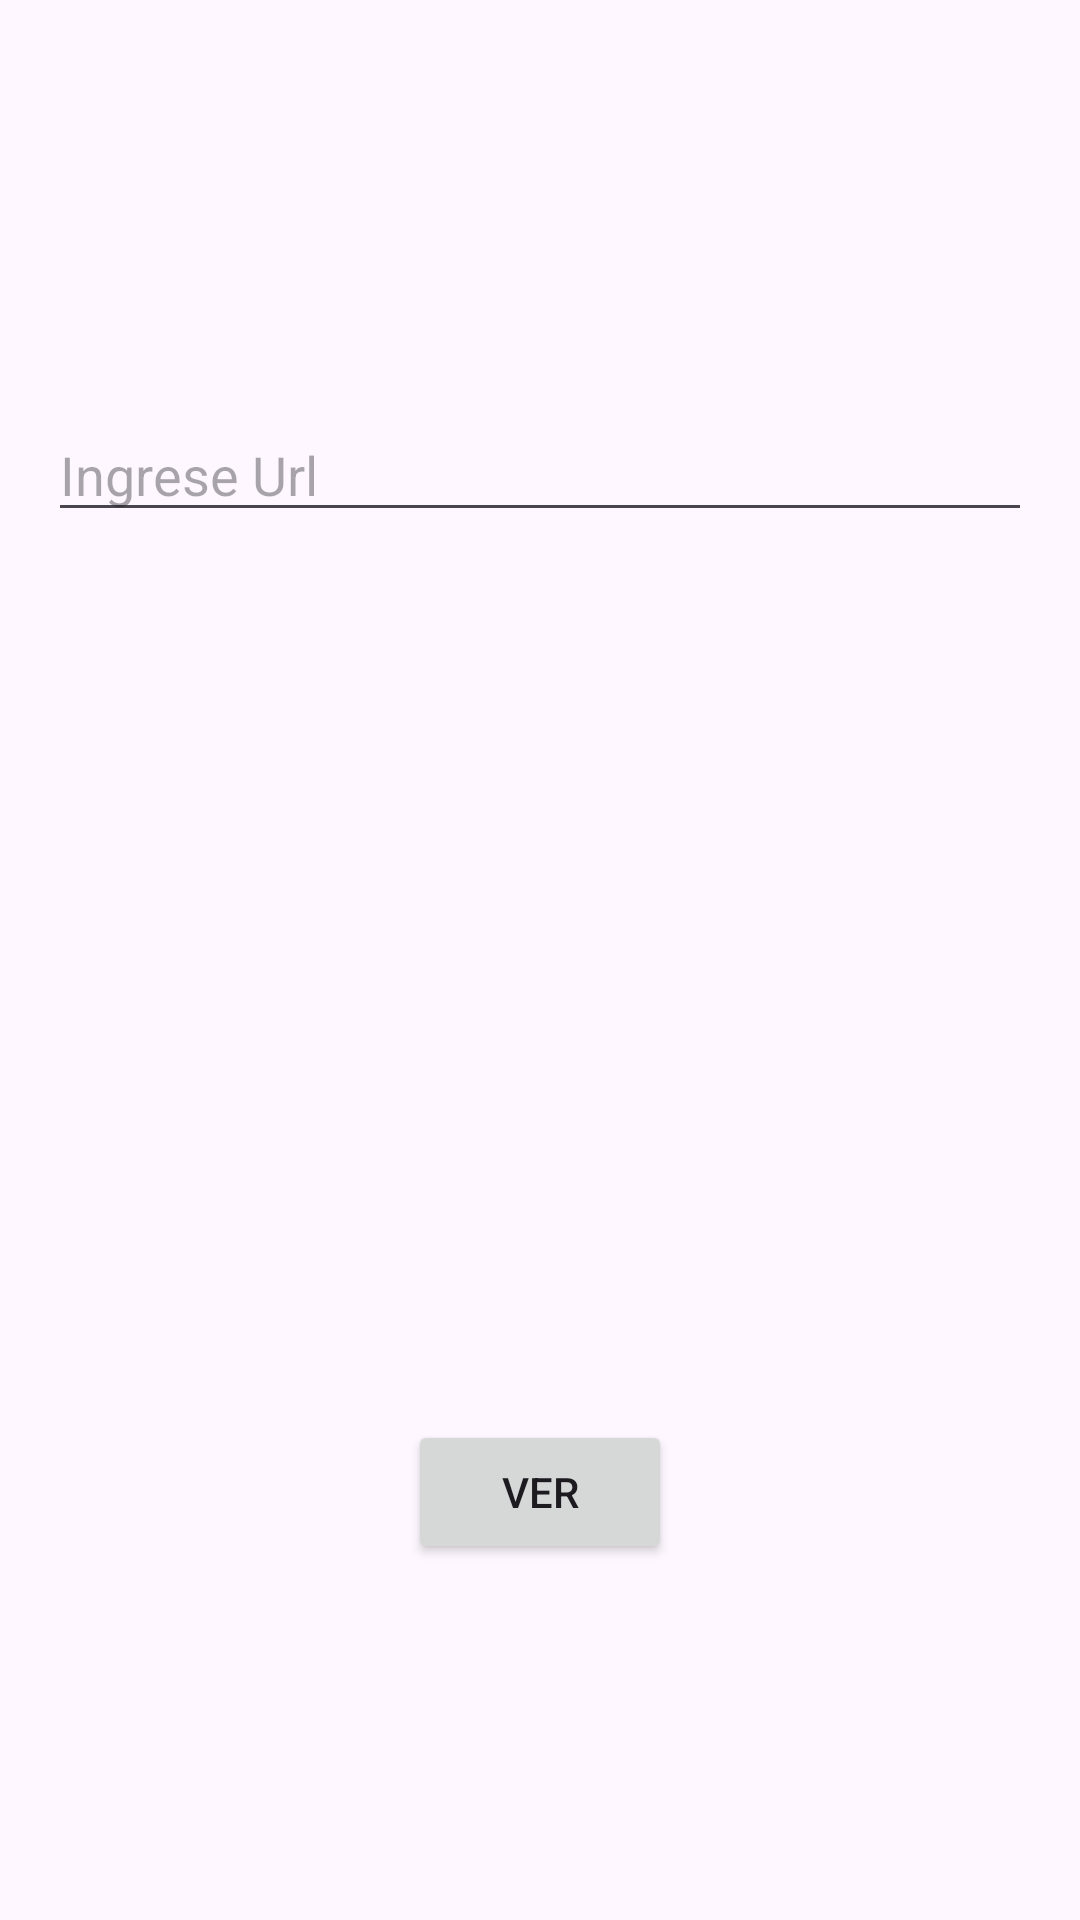

Layout XML and referenced resources for this Android screen:
<!-- AndroidManifest.xml: application theme Theme.Ejercicio_1_M5 -->
<!-- res/layout/fragment_first.xml -->
<?xml version="1.0" encoding="utf-8"?>
<androidx.constraintlayout.widget.ConstraintLayout xmlns:android="http://schemas.android.com/apk/res/android"
    xmlns:app="http://schemas.android.com/apk/res-auto"
    xmlns:tools="http://schemas.android.com/tools"
    android:layout_width="match_parent"
    android:layout_height="match_parent"
    tools:context=".FirstFragment">

    
    <TextView
        android:id="@+id/firstFragment"
        android:layout_width="match_parent"
        android:layout_height="match_parent" />

    <Button
        android:id="@+id/btnShowUrl"
        android:layout_width="wrap_content"
        android:layout_height="wrap_content"
        android:layout_marginTop="296dp"
        android:text="Ver"
        app:layout_constraintEnd_toEndOf="@+id/editTextText2"
        app:layout_constraintStart_toStartOf="@+id/editTextText2"
        app:layout_constraintTop_toBottomOf="@+id/editTextText2" />

    <EditText
        android:id="@+id/editTextText2"
        android:layout_width="0dp"
        android:layout_height="wrap_content"
        android:layout_marginStart="16dp"
        android:layout_marginTop="136dp"
        android:layout_marginEnd="16dp"
        android:ems="10"
        android:hint="Ingrese Url"
        android:inputType="text"
        app:layout_constraintEnd_toEndOf="parent"
        app:layout_constraintHorizontal_bias="0.0"
        app:layout_constraintStart_toStartOf="parent"
        app:layout_constraintTop_toTopOf="parent" />

</androidx.constraintlayout.widget.ConstraintLayout>
<!-- resources referenced by this layout -->
<resources>
  <style name="Theme.Ejercicio_1_M5" parent="Base.Theme.Ejercicio_1_M5" />
  <style name="Base.Theme.Ejercicio_1_M5" parent="Theme.Material3.DayNight.NoActionBar">
          
          
      </style>
</resources>
